Labelled photos from "images", an image-classification folder in AI-Green-Engineering/ringvorlesung-waelzlager. The possible labels are: baseline, inner race fault, outer race fault.

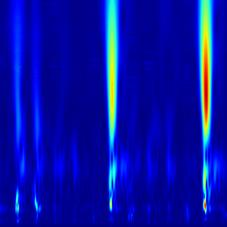
Label: inner race fault

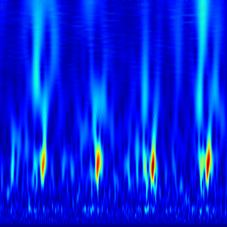
Label: outer race fault

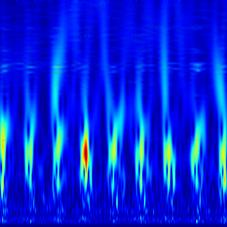
Label: outer race fault

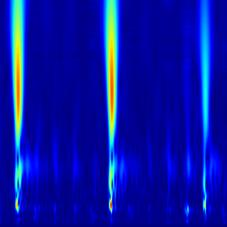
Label: inner race fault

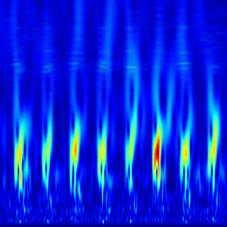
Label: outer race fault

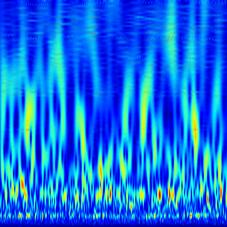
Label: baseline
